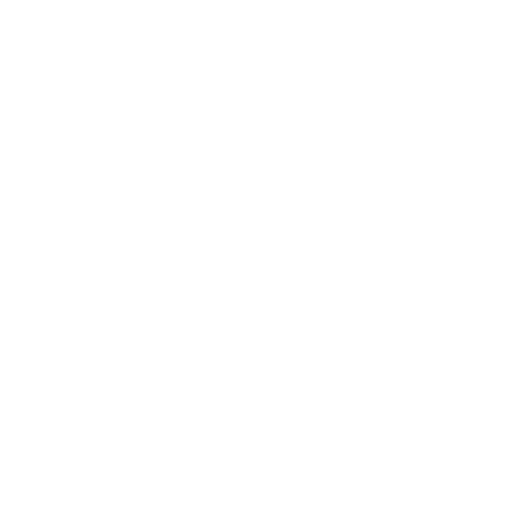
t = 0.00 s
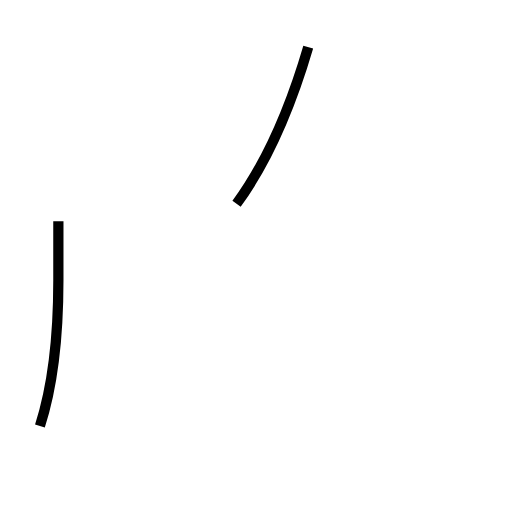
t = 1.11 s
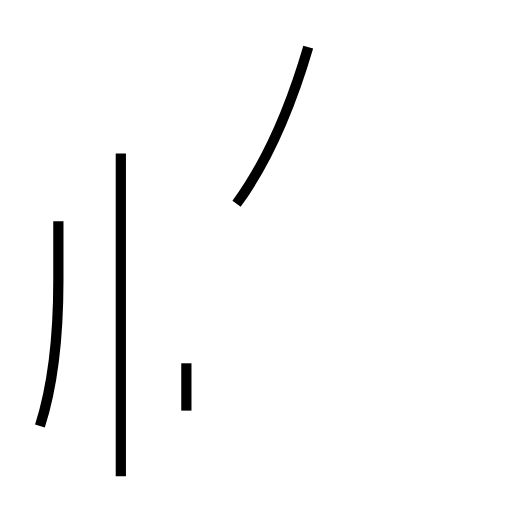
t = 2.20 s
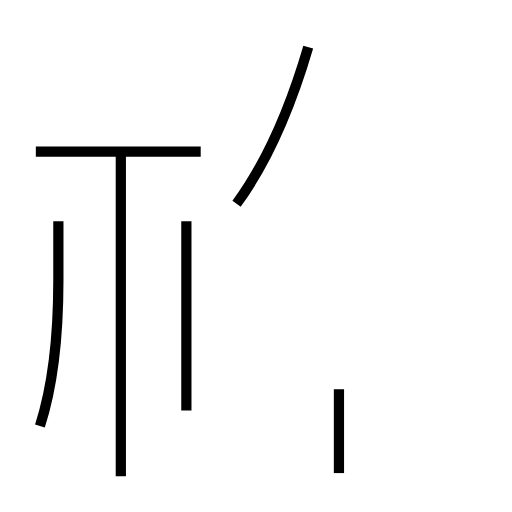
t = 3.34 s
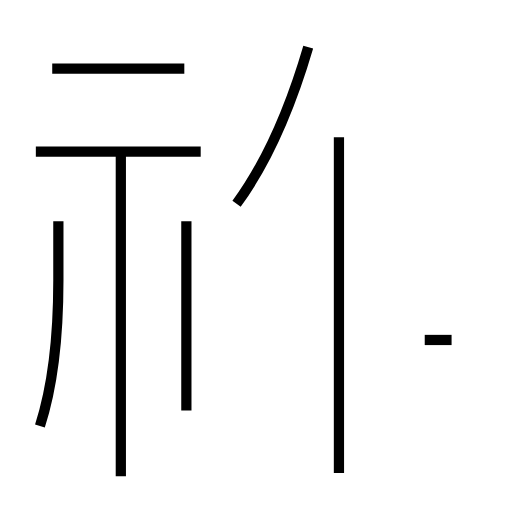
t = 4.55 s
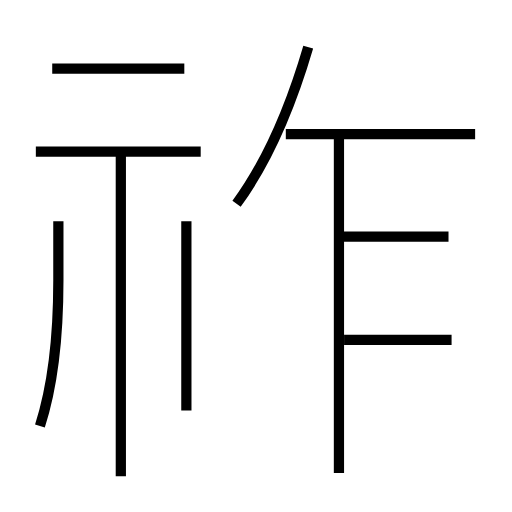
t = 5.65 s

The animated SVG that drew these frames (rendered in a browser with its animation timeline set to each time). Animation: 10 SMIL elements (animate=10); one cycle of 5.65 s.

<?xml version='1.0' encoding='utf-8'?>
<svg viewBox="0.0 -6.0 50.0 50.0" version="1.1" xmlns="http://www.w3.org/2000/svg"><rect x="-1000" y="-1000" width="2000" height="2000" stroke="white" fill="white" /><g style="fill:none;stroke:#000000;stroke-width:1"><path d="M 23.1 -24.1 C 26.1 -28.2 28.4 -33.6 30.1 -39.4 " transform="translate(0.0 38.0)" stroke-dasharray="16.906421247027897" stroke-dashoffset="16.906421247027897"><animate attributeName="stroke-dashoffset" from="16.906421247027897" to="0" dur="0.5071926374108369s" begin="0s" fill="freeze" /></path><path d="M 3.9 -2.4 C 5.0 -5.8 5.7 -10.2 5.7 -16.6 L 5.7 -22.4 " transform="translate(0.0 38.0)" stroke-dasharray="20.17118450459032" stroke-dashoffset="20.17118450459032"><animate attributeName="stroke-dashoffset" from="20.17118450459032" to="0" dur="0.6051355351377097s" begin="0.5071926374108369s" fill="freeze" /></path><path d="M 11.8 2.5 L 11.8 -29.0 " transform="translate(0.0 38.0)" stroke-dasharray="31.5" stroke-dashoffset="31.5"><animate attributeName="stroke-dashoffset" from="31.5" to="0" dur="0.945s" begin="1.1123281725485465s" fill="freeze" /></path><path d="M 18.2 -3.9 L 18.2 -22.4 " transform="translate(0.0 38.0)" stroke-dasharray="18.5" stroke-dashoffset="18.5"><animate attributeName="stroke-dashoffset" from="18.5" to="0" dur="0.5549999999999999s" begin="2.0573281725485466s" fill="freeze" /></path><path d="M 19.6 -29.2 L 3.5 -29.2 " transform="translate(0.0 38.0)" stroke-dasharray="16.1" stroke-dashoffset="16.1"><animate attributeName="stroke-dashoffset" from="16.1" to="0" dur="0.48300000000000004s" begin="2.6123281725485468s" fill="freeze" /></path><path d="M 33.1 2.2 L 33.1 -30.6 " transform="translate(0.0 38.0)" stroke-dasharray="32.800000000000004" stroke-dashoffset="32.800000000000004"><animate attributeName="stroke-dashoffset" from="32.800000000000004" to="0" dur="0.9840000000000001s" begin="3.095328172548547s" fill="freeze" /></path><path d="M 18.0 -37.3 L 5.1 -37.3 " transform="translate(0.0 38.0)" stroke-dasharray="12.9" stroke-dashoffset="12.9"><animate attributeName="stroke-dashoffset" from="12.9" to="0" dur="0.387s" begin="4.079328172548547s" fill="freeze" /></path><path d="M 44.1 -10.8 L 33.6 -10.8 " transform="translate(0.0 38.0)" stroke-dasharray="10.5" stroke-dashoffset="10.5"><animate attributeName="stroke-dashoffset" from="10.5" to="0" dur="0.315s" begin="4.466328172548547s" fill="freeze" /></path><path d="M 43.8 -20.9 L 33.2 -20.9 " transform="translate(0.0 38.0)" stroke-dasharray="10.599999999999994" stroke-dashoffset="10.599999999999994"><animate attributeName="stroke-dashoffset" from="10.599999999999994" to="0" dur="0.31799999999999984s" begin="4.781328172548547s" fill="freeze" /></path><path d="M 46.4 -30.9 L 27.9 -30.9" transform="translate(0.0 38.0)" stroke-dasharray="18.5" stroke-dashoffset="18.5"><animate attributeName="stroke-dashoffset" from="18.5" to="0" dur="0.5549999999999999s" begin="5.099328172548547s" fill="freeze" /></path></g></svg>
